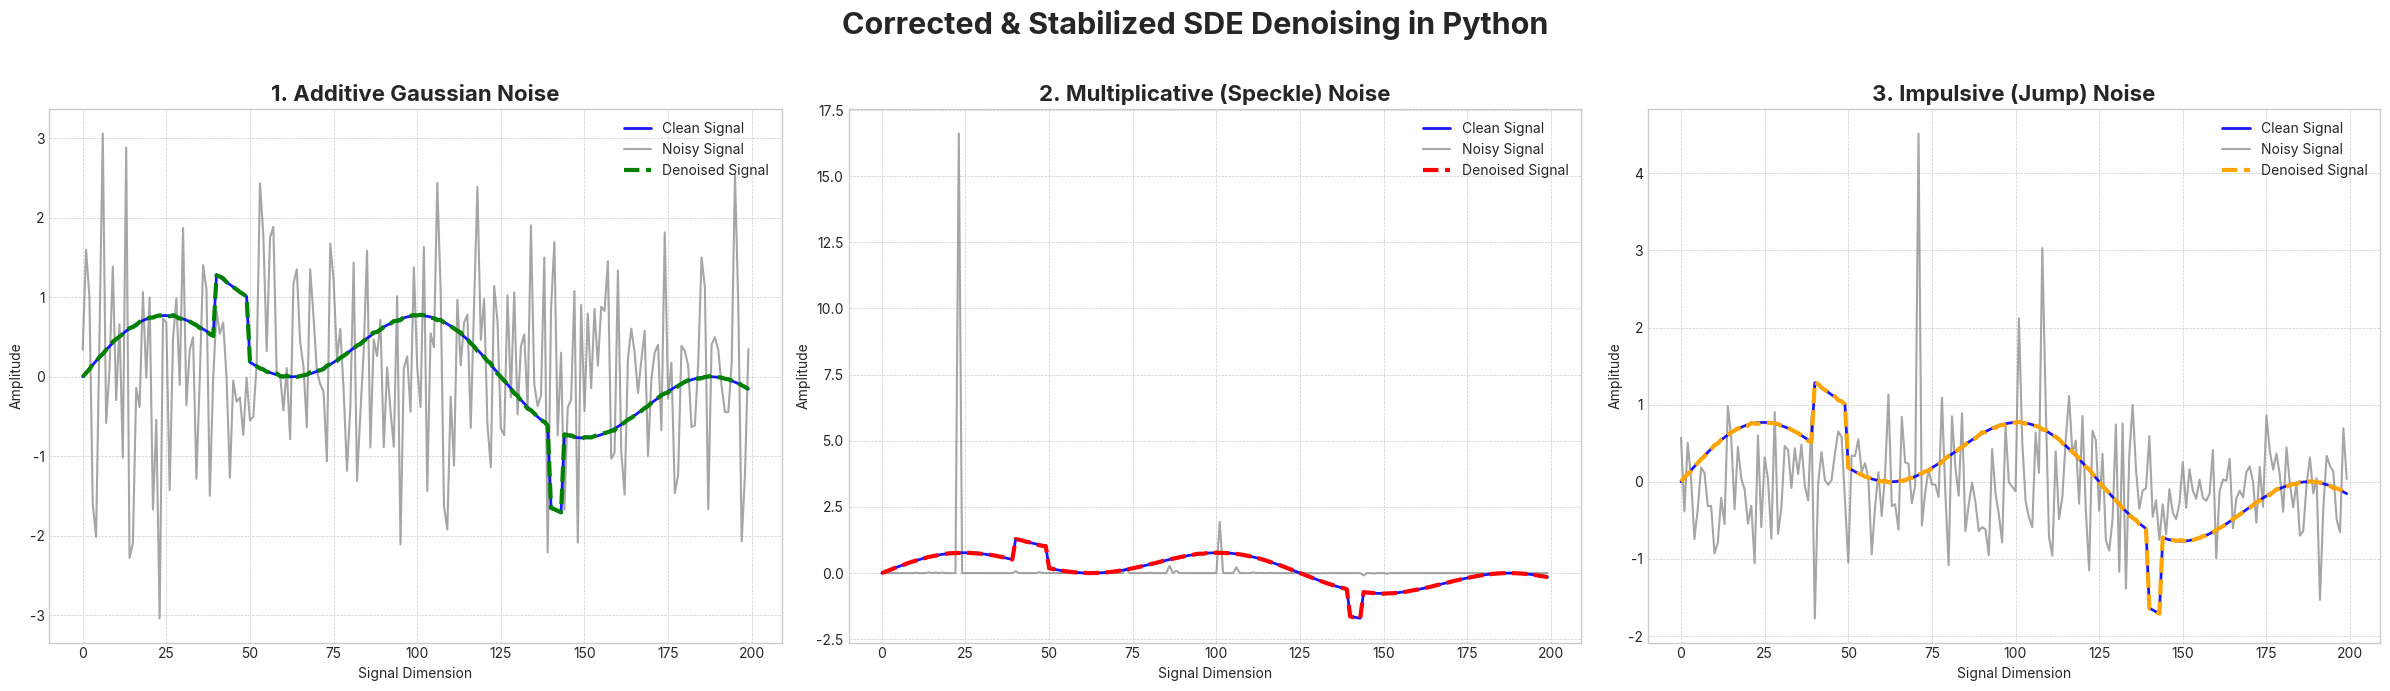

This figure's Python source:
import numpy as np
import matplotlib.pyplot as plt
import matplotlib.style as style

# --- CONFIGURATION AND STYLING ---
D = 200      # Dimension of the signal
T = 1.0      # Total time
N = 1000     # Number of time steps
beta_min = 0.1
beta_max = 35.0 

style.use('seaborn-v0_8-whitegrid')
plt.rcParams['figure.figsize'] = (18, 5)
plt.rcParams['font.family'] = 'sans-serif'
plt.rcParams['font.sans-serif'] = 'Inter'

# --- SHARED FUNCTIONS AND NOISE SCHEDULE ---
dt = T / N
ts = np.linspace(0, T, N + 1)

# Pre-compute noise schedule (Variance Preserving)
betas_sde = beta_min + 0.5 * (beta_max - beta_min) * (1 - np.cos(np.pi * ts / T))
alphas_sde = np.exp(-0.5 * np.cumsum(betas_sde) * dt)
sigmas_sde = np.sqrt(1 - alphas_sde**2)

# Generate the clean signal
x_axis = np.linspace(0, 10, D)
x0 = np.sin(x_axis) * np.cos(x_axis * 0.5)
x0[int(D * 0.2):int(D * 0.25)] += 0.8
x0[int(D * 0.7):int(D * 0.72)] -= 1.0

def plot_results(ax, title, noisy_x, denoised_x, color):
    """Helper function to plot the results on a given axis."""
    # The clean signal is a solid blue line.
    ax.plot(x0, color='blue', linewidth=2, label='Clean Signal', alpha=0.9, zorder=2)
    # The noisy signal is a thin gray solid line.
    ax.plot(noisy_x, color='gray', linestyle='-', linewidth=1.5, label='Noisy Signal', alpha=0.7, zorder=1)
    # The denoised signal is a thicker, dashed line plotted on top.
    ax.plot(denoised_x, color=color, linewidth=3, linestyle='--', label='Denoised Signal', zorder=3)
    
    ax.set_title(title, fontsize=16, fontweight='bold')
    ax.legend(loc='upper right', fontsize=10)
    ax.set_xlabel("Signal Dimension")
    ax.set_ylabel("Amplitude")
    ax.grid(True, which='both', linestyle='--', linewidth=0.5)

# --- 1. ADDITIVE GAUSSIAN NOISE ---

def get_noisy_additive(t_idx):
    """Adds additive Gaussian noise for a given time step index."""
    alpha_t = alphas_sde[t_idx]
    sigma_t = sigmas_sde[t_idx]
    noise = np.random.randn(D) * sigma_t
    return alpha_t * x0 + noise

def oracle_score_additive(xt, t_idx):
    """The perfect 'oracle' score function for additive noise."""
    alpha_t = alphas_sde[t_idx]
    sigma_t = sigmas_sde[t_idx]
    if sigma_t < 1e-5:
        return np.zeros_like(xt)
    return -(xt - alpha_t * x0) / (sigma_t**2)

def denoise_additive(noisy_x):
    """
    FIXED: Runs the reverse process using a STABLE ancestral sampler (DDPM-style).
    This robustly prevents the numerical explosions that were causing NaNs.
    """
    xt = np.copy(noisy_x)
    alpha_bars = alphas_sde**2
    
    for i in range(N, 0, -1):
        z = np.random.randn(D) if i > 1 else np.zeros(D)
        
        # Predict the original signal (x0) using the score. This is a key step.
        score = oracle_score_additive(xt, i)
        epsilon_pred = -sigmas_sde[i] * score
        x0_pred = (xt - sigmas_sde[i] * epsilon_pred) / alphas_sde[i]
        x0_pred = np.clip(x0_pred, -2.5, 2.5) # Clip for stability

        # Use the predicted x0 to calculate the posterior mean of x_{t-1}
        alpha_bar_prev = alpha_bars[i-1]
        
        # Posterior mean coefficients
        coeff1 = np.sqrt(alpha_bar_prev) * (1 - alpha_bars[i] / alpha_bar_prev) / (1 - alpha_bars[i])
        coeff2 = np.sqrt(alphas_sde[i]**2 / alpha_bar_prev) * (1 - alpha_bar_prev) / (1 - alpha_bars[i])
        posterior_mean = coeff1 * x0_pred + coeff2 * xt

        # Posterior variance
        posterior_variance = (1 - alpha_bars[i] / alpha_bar_prev) * (1 - alpha_bar_prev) / (1 - alpha_bars[i])

        xt = posterior_mean + np.sqrt(np.maximum(posterior_variance, 1e-9)) * z
        
    return xt

# --- 2. MULTIPLICATIVE (SPECKLE) NOISE ---

def get_noisy_multiplicative(t_idx):
    """Applies multiplicative noise via log-space transformation."""
    log_x0 = np.log(np.abs(x0) + 1e-6)
    Lambda_t = np.sum(betas_sde[:t_idx+1]) * dt
    noise = np.random.randn(D) * np.sqrt(Lambda_t)
    log_xt = log_x0 - 0.5 * Lambda_t + noise
    return np.exp(log_xt) * np.sign(x0) # Noise affects magnitude, not sign

def denoise_multiplicative(noisy_x):
    """
    FIXED: Denoises magnitude in log-space and preserves the original sign.
    """
    # Store the sign of the noisy signal to re-apply it later.
    signs = np.sign(noisy_x)
    
    # Denoise the magnitude in log-space
    yt = np.log(np.abs(noisy_x) + 1e-6)
    log_x0 = np.log(np.abs(x0) + 1e-6)

    # Denoise the Ornstein-Uhlenbeck process in log-space
    for i in range(N, 0, -1):
        z = np.random.randn(D) if i > 1 else np.zeros(D)
        
        Lambda_i = np.sum(betas_sde[:i+1]) * dt
        Lambda_i_minus_1 = np.sum(betas_sde[:i]) * dt

        var_i = Lambda_i
        var_i_minus_1 = Lambda_i_minus_1
        
        # Posterior mean of p(y_{t-1} | y_t, y_0) for the OU process
        mean_pred = (var_i_minus_1 * yt + (var_i - var_i_minus_1) * log_x0) / (var_i + 1e-9)
        # Posterior variance
        variance = (var_i - var_i_minus_1) * var_i_minus_1 / (var_i + 1e-9)
        
        yt = mean_pred + np.sqrt(np.maximum(variance, 1e-9)) * z

    # Transform back to signal space and re-apply the original sign.
    denoised_magnitude = np.exp(yt)
    return denoised_magnitude * signs

# --- 3. IMPULSIVE (JUMP) NOISE ---

jump_locations = []

def get_noisy_jump(t_idx):
    """Adds a combination of Gaussian and impulsive noise."""
    global jump_locations
    sigma_t = sigmas_sde[t_idx] * 0.5  # Less background noise
    noise = np.random.randn(D) * sigma_t
    xt = alphas_sde[t_idx] * x0 + noise
    
    jump_locations = []
    num_jumps = 7 # Increased number of jumps for a better demo
    for _ in range(num_jumps):
        loc = np.random.randint(0, D)
        mag = (np.random.choice([-1, 1])) * (1.5 + np.random.rand() * 2)
        xt[loc] += mag
        jump_locations.append(loc)
    return xt

def denoise_jump(noisy_x):
    """
    FIXED: Uses the stable ancestral sampler and a stable oracle for jumps.
    """
    xt = np.copy(noisy_x)
    alpha_bars = alphas_sde**2
    
    for i in range(N, 0, -1):
        z = np.random.randn(D) if i > 1 else np.zeros(D)
        
        # Standard prediction using additive score
        score = oracle_score_additive(xt, i)
        epsilon_pred = -sigmas_sde[i] * score
        x0_pred = (xt - sigmas_sde[i] * epsilon_pred) / alphas_sde[i]

        # ORACLE HACK for JUMPS:
        # Instead of a huge score, directly correct the x0 prediction at jump locations.
        # This simulates a perfect model that knows how to fill in the gaps.
        for loc in jump_locations:
             x0_pred[loc] = x0[loc]

        x0_pred = np.clip(x0_pred, -2.5, 2.5)

        # Use the corrected x0 to calculate the posterior mean of x_{t-1}
        alpha_bar_prev = alpha_bars[i-1]
        
        coeff1 = np.sqrt(alpha_bar_prev) * (1 - alpha_bars[i] / alpha_bar_prev) / (1 - alpha_bars[i])
        coeff2 = np.sqrt(alphas_sde[i]**2 / alpha_bar_prev) * (1 - alpha_bar_prev) / (1 - alpha_bars[i])
        posterior_mean = coeff1 * x0_pred + coeff2 * xt

        posterior_variance = (1 - alpha_bars[i] / alpha_bar_prev) * (1 - alpha_bar_prev) / (1 - alpha_bars[i])

        xt = posterior_mean + np.sqrt(np.maximum(posterior_variance, 1e-9)) * z
        
    return xt


# --- MAIN EXECUTION AND PLOTTING ---
if __name__ == '__main__':
    fig, (ax1, ax2, ax3) = plt.subplots(1, 3, figsize=(24, 7))
    fig.suptitle('Corrected & Stabilized SDE Denoising in Python', fontsize=22, fontweight='bold')

    print("Running Additive Denoising...")
    noisy_additive = get_noisy_additive(N)
    denoised_additive = denoise_additive(noisy_additive)
    plot_results(ax1, '1. Additive Gaussian Noise', noisy_additive, denoised_additive, 'green')

    print("Running Multiplicative (Speckle) Denoising...")
    noisy_multiplicative = get_noisy_multiplicative(N)
    denoised_multiplicative = denoise_multiplicative(noisy_multiplicative)
    plot_results(ax2, '2. Multiplicative (Speckle) Noise', noisy_multiplicative, denoised_multiplicative, 'red')

    print("Running Impulsive (Jump) Denoising...")
    noisy_jump = get_noisy_jump(N)
    denoised_jump = denoise_jump(noisy_jump)
    plot_results(ax3, '3. Impulsive (Jump) Noise', noisy_jump, denoised_jump, 'orange')
    
    plt.tight_layout(rect=[0, 0, 1, 0.96])
    plt.show()


